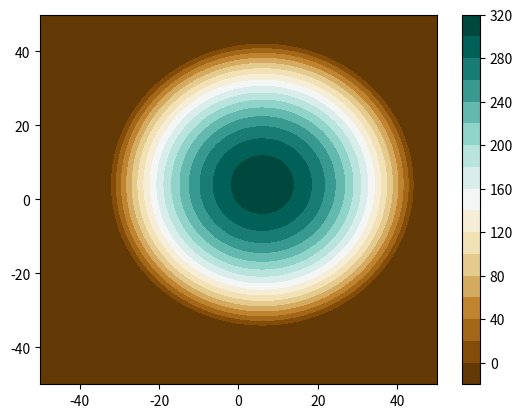

Generate this figure with matplotlib:
# -*- coding: utf-8 -*-
"""
Created on Thu Mar 18 23:10:16 2021

[redacted]
"""


import numpy as np

import matplotlib.pyplot as plt

from scipy.stats import multivariate_normal



class Potential:

    def __init__(self, difficulty=1, random=False):
        
        if (difficulty<1)or(difficulty>3):
            raise NameError("Difficulty must be >=1 and <=3")
        
        self.difficulty = difficulty
        self.random = random
        
        self.xmin = -50.
        self.xmax = 50.
        self.xstep = 0.05
        self.ymin = -50.
        self.ymax = 50.
        self.ystep = 0.05
        
        
        
        if (random):
            xwidth = np.abs(50)
            ywidth = np.abs(50)
            self.mu1 = [ 0.6*(xwidth*np.random.rand()-xwidth/2.) , 0.6*(ywidth*np.random.rand()-ywidth/2.) ]
            self.mu2 = [ xwidth*np.random.rand()-xwidth/2. , ywidth*np.random.rand()-ywidth/2. ]
            self.mu3 = [ xwidth*np.random.rand()-xwidth/2. , ywidth*np.random.rand()-ywidth/2. ]
        else:
            self.mu1 = [6, 4]
            self.mu2 = [-2, -2]
            self.mu3 = [-7, 10]
        
        self.gaussian1 = multivariate_normal(self.mu1, [[1.0, 0.], [0., 1.]])
        self.gaussian2 = multivariate_normal(self.mu2, [[0.5, 0.3], [0.3, 0.5]])
        self.gaussian3 = multivariate_normal(self.mu3, [[0.8, 0.], [0., 0.8]])
        
        self.weight1 = 10000
        self.weight2 = 1
        self.weight3 = 1E-8
        
        
        self.mu = [self.mu1]
        if (difficulty>1):
            self.mu.append(self.mu2)
            if (difficulty>2):
                self.mu.append(self.mu3)
        
        self.distribution = [self.gaussian1]
        if (difficulty>1):
            self.distribution.append(self.gaussian2)
            if (difficulty>2):
                self.distribution.append(self.gaussian3)
                
        self.weight = [self.weight1]
        if (difficulty>1):
            self.weight.append(self.weight2)
            if (difficulty>2):
                self.weight.append(self.weight3)


    
    
    def value(self,pos):  # (pos = [x,y]) 
        
        sumval = 0.
        
        for i in range(self.difficulty):
            sumval += self.weight[i]*self.distribution[i].pdf(pos)
        
        return np.fmax(310.+np.log10(sumval), -10.)



    def plot(self,noFigure=None,fig=None,ax=None):

        x, y = np.mgrid[self.xmin:self.xmax:self.xstep, self.ymin:self.ymax:self.ystep]
        pos = np.dstack((x, y))
        potentialFieldForPlot = self.value(pos)
        
        if (fig==None):
            if (noFigure==None):
                noFigure=1
            fig = plt.figure(noFigure)
        if (ax==None):
            ax = fig.add_subplot(111)
        cs = ax.contourf(x, y, potentialFieldForPlot, 20, cmap='BrBG')
        
        fig.colorbar(cs)
        
        return fig, ax






# main
if __name__=='__main__':

    
    plt.close()
    
    pot = Potential(difficulty=1, random=False)
       
    fig2, ax2 = pot.plot(1)

    print(pot.value( [6. , 4.] ))
    print(pot.value( [-2., 2.]) )

    
    plt.show()
